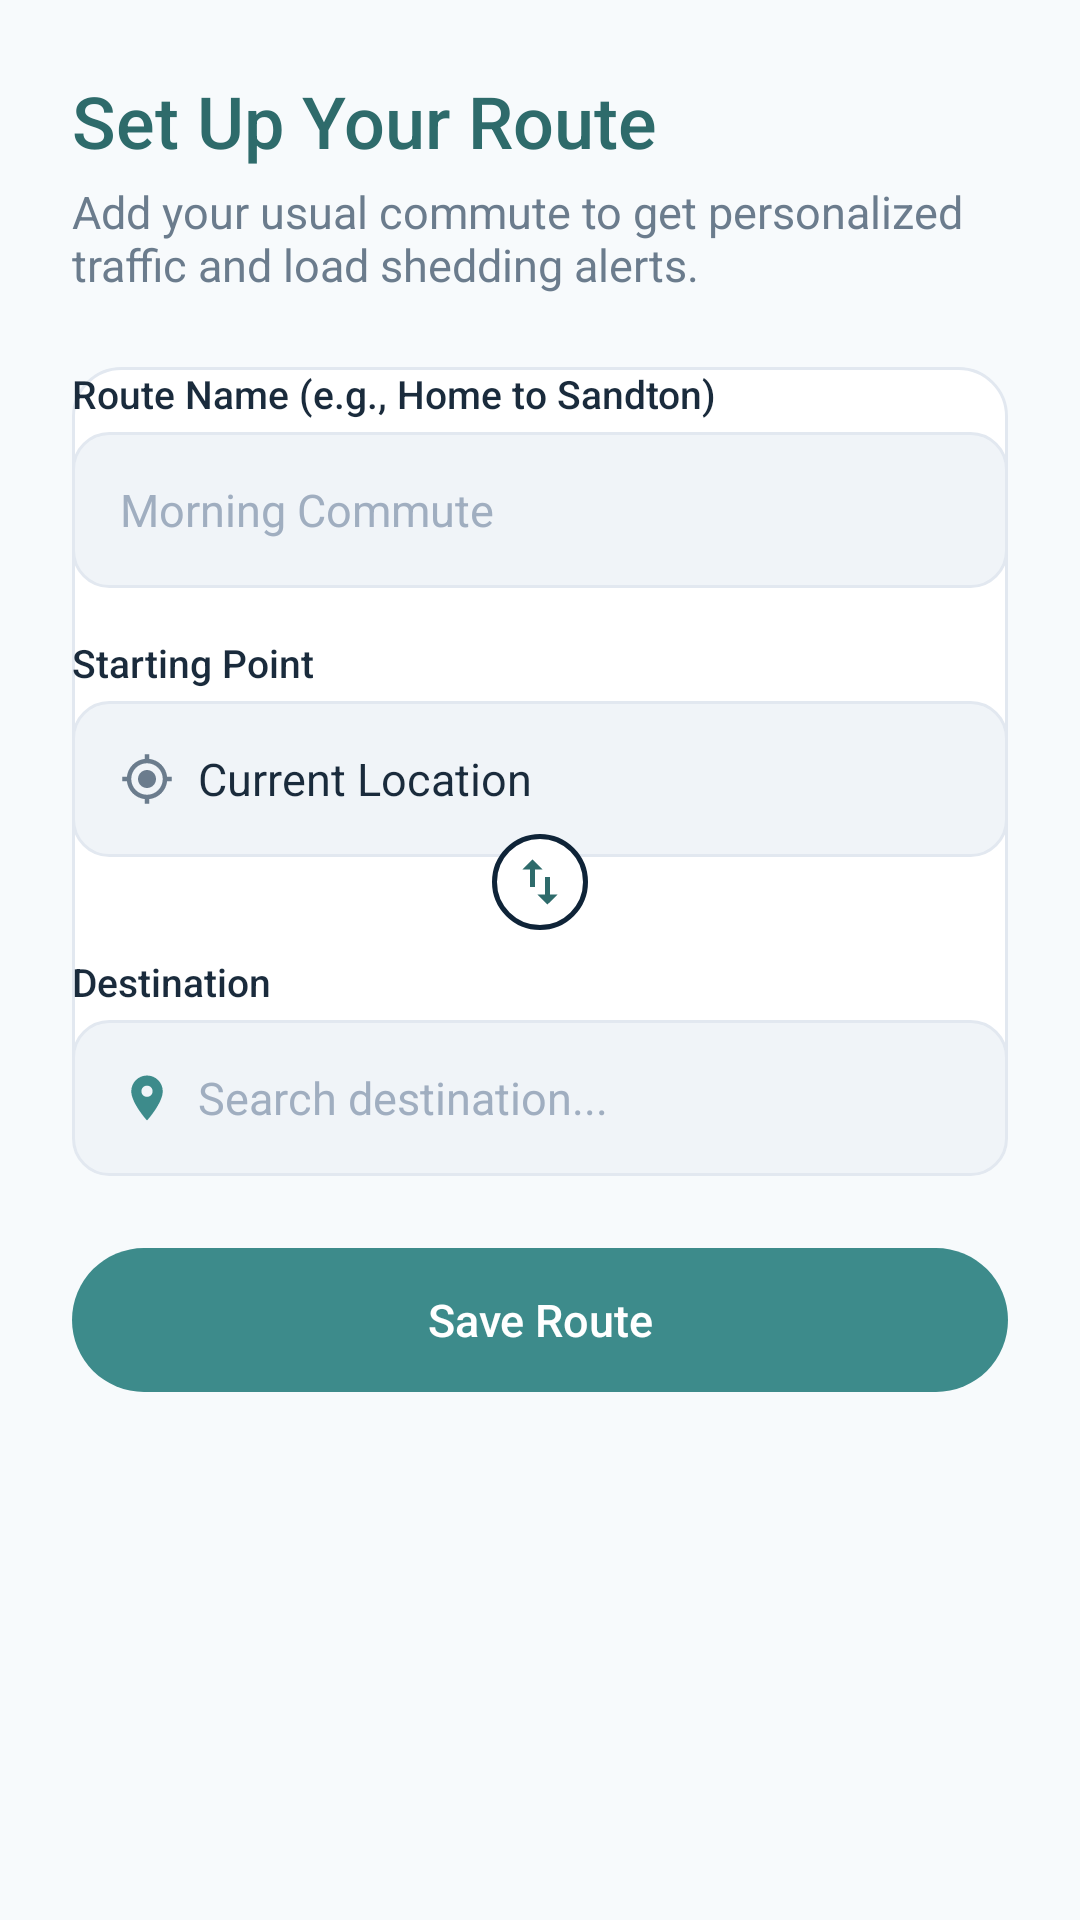

Android layout source for this screen:
<!-- AndroidManifest.xml: application theme Theme.Commute_companion_app -->
<!-- res/layout/activity_set_route.xml -->
<?xml version="1.0" encoding="utf-8"?>
<ScrollView xmlns:android="http://schemas.android.com/apk/res/android"
    android:layout_width="match_parent"
    android:layout_height="match_parent"
    xmlns:app="http://schemas.android.com/apk/res-auto"
    android:background="@color/bg_lighter">

    <LinearLayout
        android:layout_width="match_parent"
        android:layout_height="wrap_content"
        android:orientation="vertical"
        android:padding="@dimen/spacing_lg">

        <TextView
            android:layout_width="wrap_content"
            android:layout_height="wrap_content"
            android:text="@string/set_up_route"
            style="@style/Text.Title"
            android:textColor="@color/teal_dark"
            android:textSize="24sp" />

        <TextView
            android:layout_width="match_parent"
            android:layout_height="wrap_content"
            android:layout_marginTop="4dp"
            android:text="@string/set_up_route_sub"
            style="@style/Text.Body" />

        <LinearLayout
            android:layout_width="match_parent"
            android:layout_height="wrap_content"
            android:layout_marginTop="@dimen/spacing_lg"
            android:background="@drawable/bg_card_white"
            android:orientation="vertical">

            <TextView
                android:layout_width="wrap_content"
                android:layout_height="wrap_content"
                android:text="@string/route_name_label"
                style="@style/Text.Label" />

            <EditText
                android:id="@+id/etRouteName"
                android:layout_width="match_parent"
                android:layout_height="@dimen/input_height"
                android:layout_marginTop="@dimen/spacing_xs"
                android:background="@drawable/bg_input_field"
                android:paddingStart="@dimen/spacing_md"
                android:paddingEnd="@dimen/spacing_md"
                android:hint="@string/morning_commute"
                android:textColor="@color/text_primary"
                android:textColorHint="@color/text_hint"
                android:textSize="@dimen/text_body" />

            <TextView
                android:layout_width="wrap_content"
                android:layout_height="wrap_content"
                android:layout_marginTop="@dimen/spacing_md"
                android:text="@string/starting_point"
                style="@style/Text.Label" />

            <LinearLayout
                android:id="@+id/startingPointContainer"
                android:layout_width="match_parent"
                android:layout_height="@dimen/input_height"
                android:layout_marginTop="@dimen/spacing_xs"
                android:background="@drawable/bg_input_field"
                android:orientation="horizontal"
                android:gravity="center_vertical"
                android:paddingStart="@dimen/spacing_md"
                android:paddingEnd="@dimen/spacing_md">

                <ImageView
                    android:layout_width="@dimen/icon_size_sm"
                    android:layout_height="@dimen/icon_size_sm"
                    android:src="@drawable/ic_my_location"
                    app:tint="@color/text_secondary" />

                <TextView
                    android:id="@+id/tvStartingPoint"
                    android:layout_width="0dp"
                    android:layout_height="wrap_content"
                    android:layout_weight="1"
                    android:layout_marginStart="@dimen/spacing_sm"
                    android:text="@string/current_location"
                    android:textColor="@color/text_primary"
                    android:textSize="@dimen/text_body"
                    android:maxLines="1"
                    android:ellipsize="end" />

            </LinearLayout>

            <FrameLayout
                android:layout_width="match_parent"
                android:layout_height="wrap_content"
                android:layout_gravity="end"
                android:layout_marginTop="-8dp"
                android:layout_marginBottom="-8dp">

                <ImageView
                    android:layout_width="32dp"
                    android:layout_height="32dp"
                    android:layout_gravity="center_horizontal"
                    android:background="@drawable/bg_button_secondary"
                    android:padding="6dp"
                    android:src="@drawable/ic_swap_vert"
                    app:tint="@color/teal_dark" />

            </FrameLayout>

            <TextView
                android:layout_width="wrap_content"
                android:layout_height="wrap_content"
                android:layout_marginTop="@dimen/spacing_md"
                android:text="@string/destination"
                style="@style/Text.Label" />

            <LinearLayout
                android:layout_width="match_parent"
                android:layout_height="@dimen/input_height"
                android:layout_marginTop="@dimen/spacing_xs"
                android:background="@drawable/bg_input_field"
                android:orientation="horizontal"
                android:gravity="center_vertical"
                android:paddingStart="@dimen/spacing_md"
                android:paddingEnd="@dimen/spacing_md">

                <ImageView
                    android:layout_width="@dimen/icon_size_sm"
                    android:layout_height="@dimen/icon_size_sm"
                    android:src="@drawable/ic_location_pin"
                    app:tint="@color/teal_primary" />

                <EditText
                    android:id="@+id/etDestination"
                    android:layout_width="match_parent"
                    android:layout_height="wrap_content"
                    android:layout_marginStart="@dimen/spacing_sm"
                    android:background="@null"
                    android:hint="@string/search_destination"
                    android:textColor="@color/text_primary"
                    android:textColorHint="@color/text_hint"
                    android:textSize="@dimen/text_body" />

            </LinearLayout>

        </LinearLayout>

        <Button
            android:id="@+id/btnSaveRoute"
            android:layout_width="match_parent"
            android:layout_height="wrap_content"
            android:layout_marginTop="@dimen/spacing_lg"
            android:text="@string/save_route"
            style="@style/Button.Primary" />

    </LinearLayout>

</ScrollView>
<!-- resources referenced by this layout -->
<resources>
  <color name="bg_lighter">#F7FAFC</color>
  <color name="teal_dark">#2E6B6B</color>
  <color name="teal_primary">#3D8B8B</color>
  <color name="text_hint">#A0AEC0</color>
  <color name="text_primary">#1A2B3C</color>
  <color name="text_secondary">#6B7C8D</color>
  <dimen name="icon_size_sm">18dp</dimen>
  <dimen name="input_height">52dp</dimen>
  <dimen name="spacing_lg">24dp</dimen>
  <dimen name="spacing_md">16dp</dimen>
  <dimen name="spacing_sm">8dp</dimen>
  <dimen name="spacing_xs">4dp</dimen>
  <dimen name="text_body">15sp</dimen>
  <!-- drawable bg_button_secondary (drawable) -->
  <?xml version="1.0" encoding="utf-8"?>
  <shape xmlns:android="http://schemas.android.com/apk/res/android">
      <solid android:color="@color/white" />
      <stroke android:width="1.5dp" android:color="@color/navy_dark" />
      <corners android:radius="@dimen/radius_button" />
  </shape>
  <!-- drawable bg_card_white (drawable) -->
  <?xml version="1.0" encoding="utf-8"?>
  <shape xmlns:android="http://schemas.android.com/apk/res/android">
      <solid android:color="@color/white" />
      <stroke android:width="1dp" android:color="@color/border_light" />
      <corners android:radius="@dimen/radius_card" />
  </shape>
  <!-- drawable bg_input_field (drawable) -->
  <?xml version="1.0" encoding="utf-8"?>
  <shape xmlns:android="http://schemas.android.com/apk/res/android">
      <solid android:color="@color/bg_light_blue" />
      <stroke android:width="1dp" android:color="@color/border_light" />
      <corners android:radius="@dimen/radius_input" />
  </shape>
  <string name="current_location">Current Location</string>
  <string name="destination">Destination</string>
  <string name="morning_commute">Morning Commute</string>
  <string name="route_name_label">Route Name (e.g., Home to Sandton)</string>
  <string name="save_route">Save Route</string>
  <string name="search_destination">Search destination...</string>
  <string name="set_up_route">Set Up Your Route</string>
  <string name="set_up_route_sub">Add your usual commute to get personalized traffic and load shedding alerts.</string>
  <string name="starting_point">Starting Point</string>
  <style name="Text.Body">
          <item name="android:textSize">@dimen/text_body</item>
          <item name="android:textColor">@color/text_secondary</item>
          <item name="android:fontFamily">sans-serif</item>
      </style>
  <style name="Text.Label">
          <item name="android:textSize">@dimen/text_small</item>
          <item name="android:textColor">@color/text_primary</item>
          <item name="android:fontFamily">sans-serif-medium</item>
      </style>
  <style name="Text.Title">
          <item name="android:textSize">@dimen/text_title</item>
          <item name="android:textColor">@color/text_primary</item>
          <item name="android:fontFamily">sans-serif-medium</item>
      </style>
  <style name="Theme.Commute_companion_app" parent="Base.Theme.Commute_companion_app" />
  <color name="white">#FFFFFF</color>
  <color name="navy_dark">#0F2438</color>
  <dimen name="radius_button">28dp</dimen>
  <color name="border_light">#E2E8F0</color>
  <dimen name="radius_card">16dp</dimen>
  <color name="bg_light_blue">#F0F4F8</color>
  <dimen name="radius_input">12dp</dimen>
  <dimen name="button_height">52dp</dimen>
  <!-- drawable bg_button_primary (drawable) -->
  <?xml version="1.0" encoding="utf-8"?>
  <shape xmlns:android="http://schemas.android.com/apk/res/android">
      <solid android:color="@color/teal_primary" />
      <corners android:radius="@dimen/radius_button" />
  </shape>
  <dimen name="text_small">13sp</dimen>
  <dimen name="text_title">22sp</dimen>
  <style name="Base.Theme.Commute_companion_app" parent="Theme.Material3.DayNight.NoActionBar">
  
          
  
      </style>
</resources>
